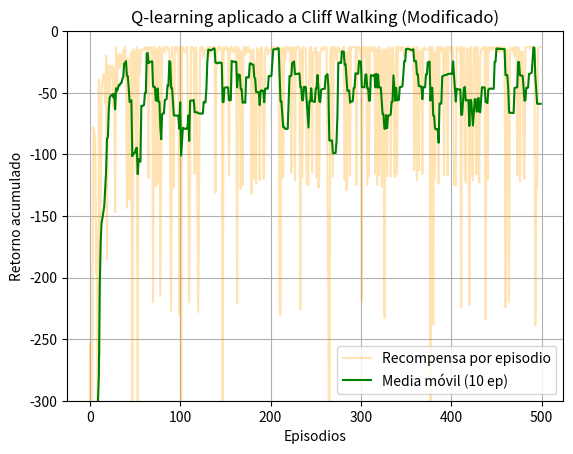

Recreate this plot in Python. (Note: this script raises an exception after producing the figure.)
import random
import matplotlib.pyplot as plt

TASA_APRENDIZAJE = 0.5
FACTOR_DESCUENTO = 1.0
PROBABILIDAD_EXPLORACION = 0.1
CANTIDAD_EPISODIOS = 500
PASOS_MAXIMOS = 200
SEMILLA_ALEATORIA = 42

random.seed(SEMILLA_ALEATORIA)

FILAS = 4
COLUMNAS = 12
CASILLA_INICIAL = (3, 0)
CASILLA_META = (3, 11)
LISTA_ACCIONES = ['N', 'E', 'S', 'W']

MAPA_MOVIMIENTOS = {
    'N': (-1, 0),
    'E': (0, 1),
    'S': (1, 0),
    'W': (0, -1)
}

def verificar_acantilado(posicion):
    r, c = posicion
    return r == 3 and 1 <= c <= 10

def ejecutar_accion(estado_actual, accion):
    fila, columna = estado_actual
    dfila, dcolumna = MAPA_MOVIMIENTOS[accion]
    nueva_fila, nueva_columna = fila + dfila, columna + dcolumna

    if not (0 <= nueva_fila < FILAS and 0 <= nueva_columna < COLUMNAS):
        nueva_fila, nueva_columna = fila, columna

    proximo_estado = (nueva_fila, nueva_columna)

    if proximo_estado == CASILLA_META:
        return proximo_estado, -1, True
    elif verificar_acantilado(proximo_estado):
        return CASILLA_INICIAL, -100, False
    else:
        return proximo_estado, -1, False

tabla_q = {
    (f, c): {acc: 0.0 for acc in LISTA_ACCIONES}
    for f in range(FILAS)
    for c in range(COLUMNAS)
}

def seleccionar_accion(estado, epsilon):
    if random.random() < epsilon:
        return random.choice(LISTA_ACCIONES)
    
    maximo_q = max(tabla_q[estado].values())
    for acc in LISTA_ACCIONES:
        if tabla_q[estado][acc] == maximo_q:
            return acc

historial_recompensas = []

for episodio in range(CANTIDAD_EPISODIOS):
    estado_actual = CASILLA_INICIAL
    recompensa_episodio = 0

    for _ in range(PASOS_MAXIMOS):
        accion_actual = seleccionar_accion(estado_actual, PROBABILIDAD_EXPLORACION)
        siguiente_estado, recompensa, es_terminal = ejecutar_accion(estado_actual, accion_actual)

        if es_terminal:
            q_siguiente_max = 0.0
        else:
            q_siguiente_max = max(tabla_q[siguiente_estado].values())

        blanco_td = recompensa + FACTOR_DESCUENTO * q_siguiente_max
        valor_actual = tabla_q[estado_actual][accion_actual]
        tabla_q[estado_actual][accion_actual] = valor_actual + TASA_APRENDIZAJE * (blanco_td - valor_actual)

        recompensa_episodio += recompensa
        estado_actual = siguiente_estado

        if es_terminal:
            break

    historial_recompensas.append(recompensa_episodio)

estado_eval = CASILLA_INICIAL
camino_greedy = [CASILLA_INICIAL]
acciones_greedy = []
retorno_greedy = 0

for _ in range(PASOS_MAXIMOS):
    accion_eval = seleccionar_accion(estado_eval, 0.0)
    siguiente_estado, recompensa, es_terminal = ejecutar_accion(estado_eval, accion_eval)

    acciones_greedy.append(accion_eval)
    camino_greedy.append(siguiente_estado)
    retorno_greedy += recompensa
    estado_eval = siguiente_estado

    if es_terminal:
        break

print(f"Retorno obtenido por la política greedy: {retorno_greedy}")
print(f"Total de pasos efectuados: {len(acciones_greedy)}")

print("\nVisualización de la política óptima:")
simbolos_flechas = {'N': '↑', 'E': '→', 'S': '↓', 'W': '←'}
for f in range(FILAS):
    cadena_fila = ""
    for c in range(COLUMNAS):
        pos = (f, c)
        if pos == CASILLA_META:
            cadena_fila += " G "
        elif verificar_acantilado(pos):
            cadena_fila += " C "
        else:
            mejor_accion = seleccionar_accion(pos, 0.0)
            cadena_fila += f" {simbolos_flechas[mejor_accion]} "
    print(cadena_fila)

def calcular_media_movil(datos, tam_ventana=10):
    return [
        sum(datos[indice : indice + tam_ventana]) / tam_ventana
        for indice in range(len(datos) - tam_ventana + 1)
    ]

recompensas_suavizadas = calcular_media_movil(historial_recompensas, 10)
plt.plot(historial_recompensas, alpha=0.3, color='orange', label='Recompensa por episodio')
plt.plot(range(9, len(historial_recompensas)), recompensas_suavizadas, color='green', label='Media móvil (10 ep)')
plt.ylim([-300, 0])
plt.title("Q-learning aplicado a Cliff Walking (Modificado)")
plt.xlabel("Episodios")
plt.ylabel("Retorno acumulado")
plt.legend()
plt.grid(True)
plt.savefig("Q-learning/ejercicios/solucion1/grafica.png")
